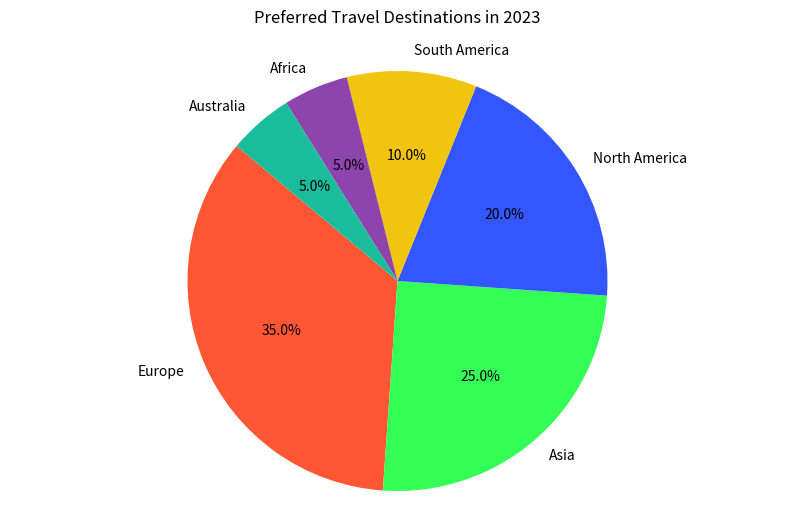

Here is the Python script that generated this plot:

import matplotlib.pyplot as plt

# Table data
destination = ['Europe', 'Asia', 'North America', 'South America', 'Africa', 'Australia']
market_share = [35.0, 25.0, 20.0, 10.0, 5.0, 5.0]
colors = ['#FF5733', '#33FF57', '#3357FF', '#F1C40F', '#8E44AD', '#1ABC9C']

# Plot
fig, ax = plt.subplots(figsize=(10, 6))  # Change width and height of the chart
ax.pie(market_share, labels=destination, autopct='%1.1f%%', startangle=140, colors=colors)
ax.axis('equal')  # Equal aspect ratio ensures that pie is drawn as a circle.

plt.title('Preferred Travel Destinations in 2023', pad=20)
plt.show()
